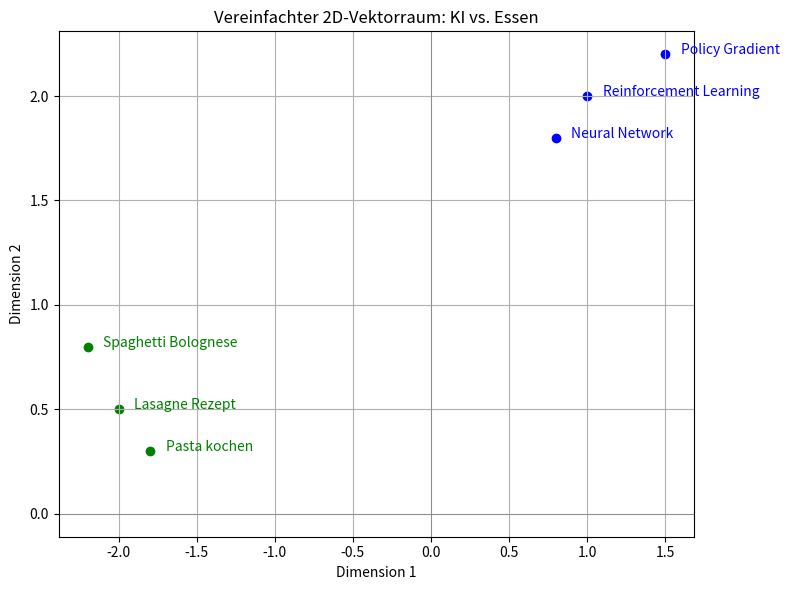

Write Python code to recreate this figure.
import numpy as np
import matplotlib.pyplot as plt

# Wir simulieren 2D-Vektoren für 6 "Texte"
# Gruppe 1: Bedeutet "KI"
# Gruppe 2: Bedeutet "Essen"

# KI-nahe Texte
texts_ki = {
    "Reinforcement Learning": np.array([1.0, 2.0]),
    "Policy Gradient": np.array([1.5, 2.2]),
    "Neural Network": np.array([0.8, 1.8]),
}

# Essensnahe Texte
texts_essen = {
    "Lasagne Rezept": np.array([-2.0, 0.5]),
    "Spaghetti Bolognese": np.array([-2.2, 0.8]),
    "Pasta kochen": np.array([-1.8, 0.3]),
}

# Visualisieren
plt.figure(figsize=(8, 6))

# KI-Punkte
for label, vec in texts_ki.items():
    plt.scatter(vec[0], vec[1], color='blue')
    plt.text(vec[0]+0.1, vec[1], label, fontsize=10, color='blue')

# Essens-Punkte
for label, vec in texts_essen.items():
    plt.scatter(vec[0], vec[1], color='green')
    plt.text(vec[0]+0.1, vec[1], label, fontsize=10, color='green')

plt.axhline(0, color='grey', linewidth=0.5)
plt.axvline(0, color='grey', linewidth=0.5)
plt.title("Vereinfachter 2D-Vektorraum: KI vs. Essen")
plt.xlabel("Dimension 1")
plt.ylabel("Dimension 2")
plt.grid(True)
plt.tight_layout()
plt.show()
